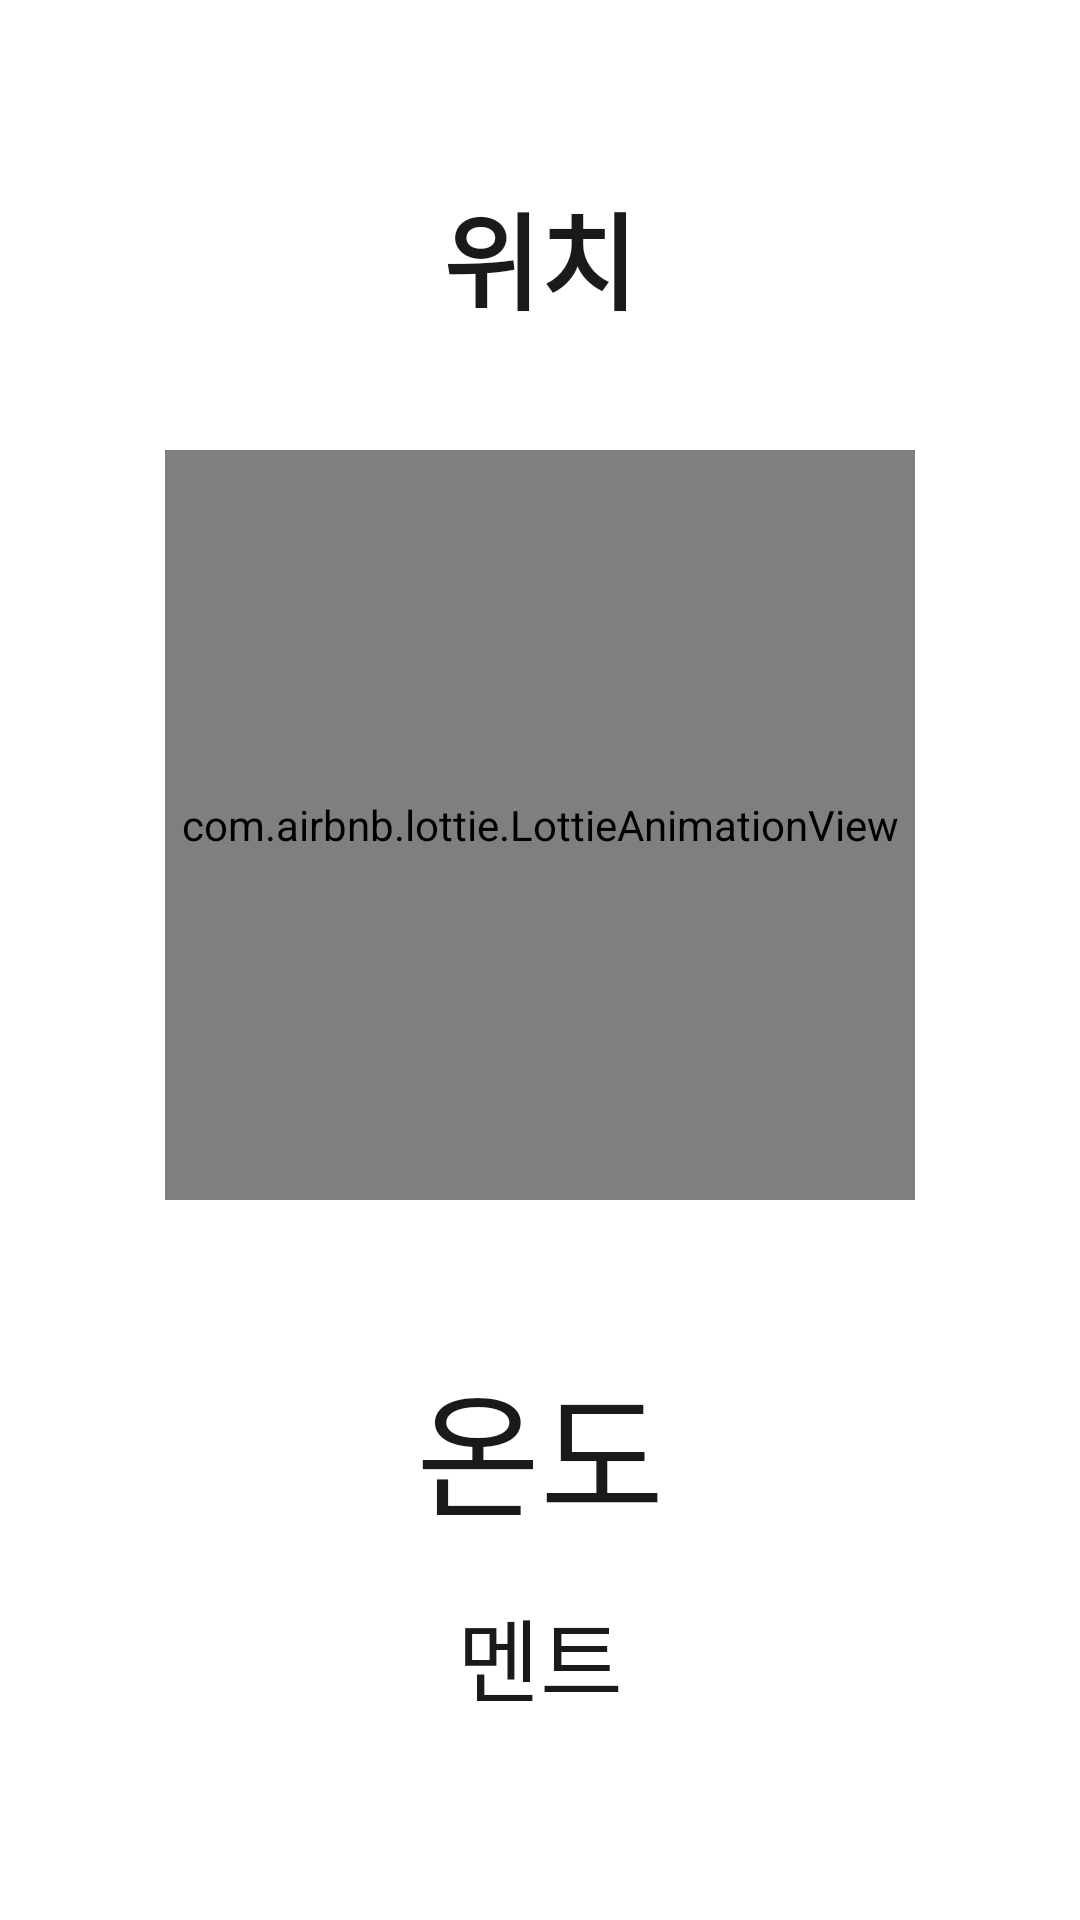

Layout XML and referenced resources for this Android screen:
<!-- AndroidManifest.xml: application theme Theme.example -->
<!-- res/layout/activity_main.xml -->
<?xml version="1.0" encoding="utf-8"?>
<RelativeLayout xmlns:android="http://schemas.android.com/apk/res/android"
    android:layout_width="match_parent"
    android:layout_height="match_parent"
    xmlns:app="http://schemas.android.com/apk/res-auto">


    <TextView
        android:id="@+id/main_local"
        android:layout_width="wrap_content"
        android:layout_height="wrap_content"
        android:textSize="35dp"
        android:textStyle="bold"
        android:textColor="@color/main_text"
        android:text="위치"
        android:layout_centerHorizontal="true"
        android:layout_marginTop="60dp"/>


    <com.airbnb.lottie.LottieAnimationView
        android:id="@+id/main_WeatherImg"
        android:layout_width="250dp"
        android:layout_height="250dp"
        app:lottie_fileName="Weather-rainy(night).json"

        app:lottie_autoPlay="true"
        app:lottie_loop="true"
        android:layout_centerHorizontal="true"
        android:layout_marginTop="150dp"/>

    <TextView
        android:id="@+id/main_temp"
        android:layout_width="wrap_content"
        android:layout_height="wrap_content"
        android:text="온도"
        android:textSize="45dp"
        android:textColor="@color/main_text"
        android:layout_centerHorizontal="true"
        android:layout_marginTop="450dp"/>

    <TextView
        android:id="@+id/main_announcement"
        android:layout_width="wrap_content"
        android:layout_height="wrap_content"
        android:textSize="30dp"
        android:text="멘트"
        android:layout_centerHorizontal="true"
        android:layout_marginTop="530dp"
        android:textColor="@color/main_text"/>


</RelativeLayout>
<!-- resources referenced by this layout -->
<resources>
  <color name="main_text">#1B1919</color>
  <style name="Theme.example" parent="Theme.MaterialComponents.DayNight.DarkActionBar">
          
          <item name="colorPrimary">@color/purple_500</item>
          <item name="colorPrimaryVariant">@color/purple_700</item>
          <item name="colorOnPrimary">@color/white</item>
          
          <item name="colorSecondary">@color/teal_200</item>
          <item name="colorSecondaryVariant">@color/teal_700</item>
          <item name="colorOnSecondary">@color/black</item>
          
          <item name="android:statusBarColor" tools:targetApi="l">?attr/colorPrimaryVariant</item>
          
      </style>
  <color name="purple_500">#FF6200EE</color>
  <color name="purple_700">#FF3700B3</color>
  <color name="white">#FFFFFFFF</color>
  <color name="teal_200">#FF03DAC5</color>
  <color name="teal_700">#FF018786</color>
  <color name="black">#FF000000</color>
</resources>
